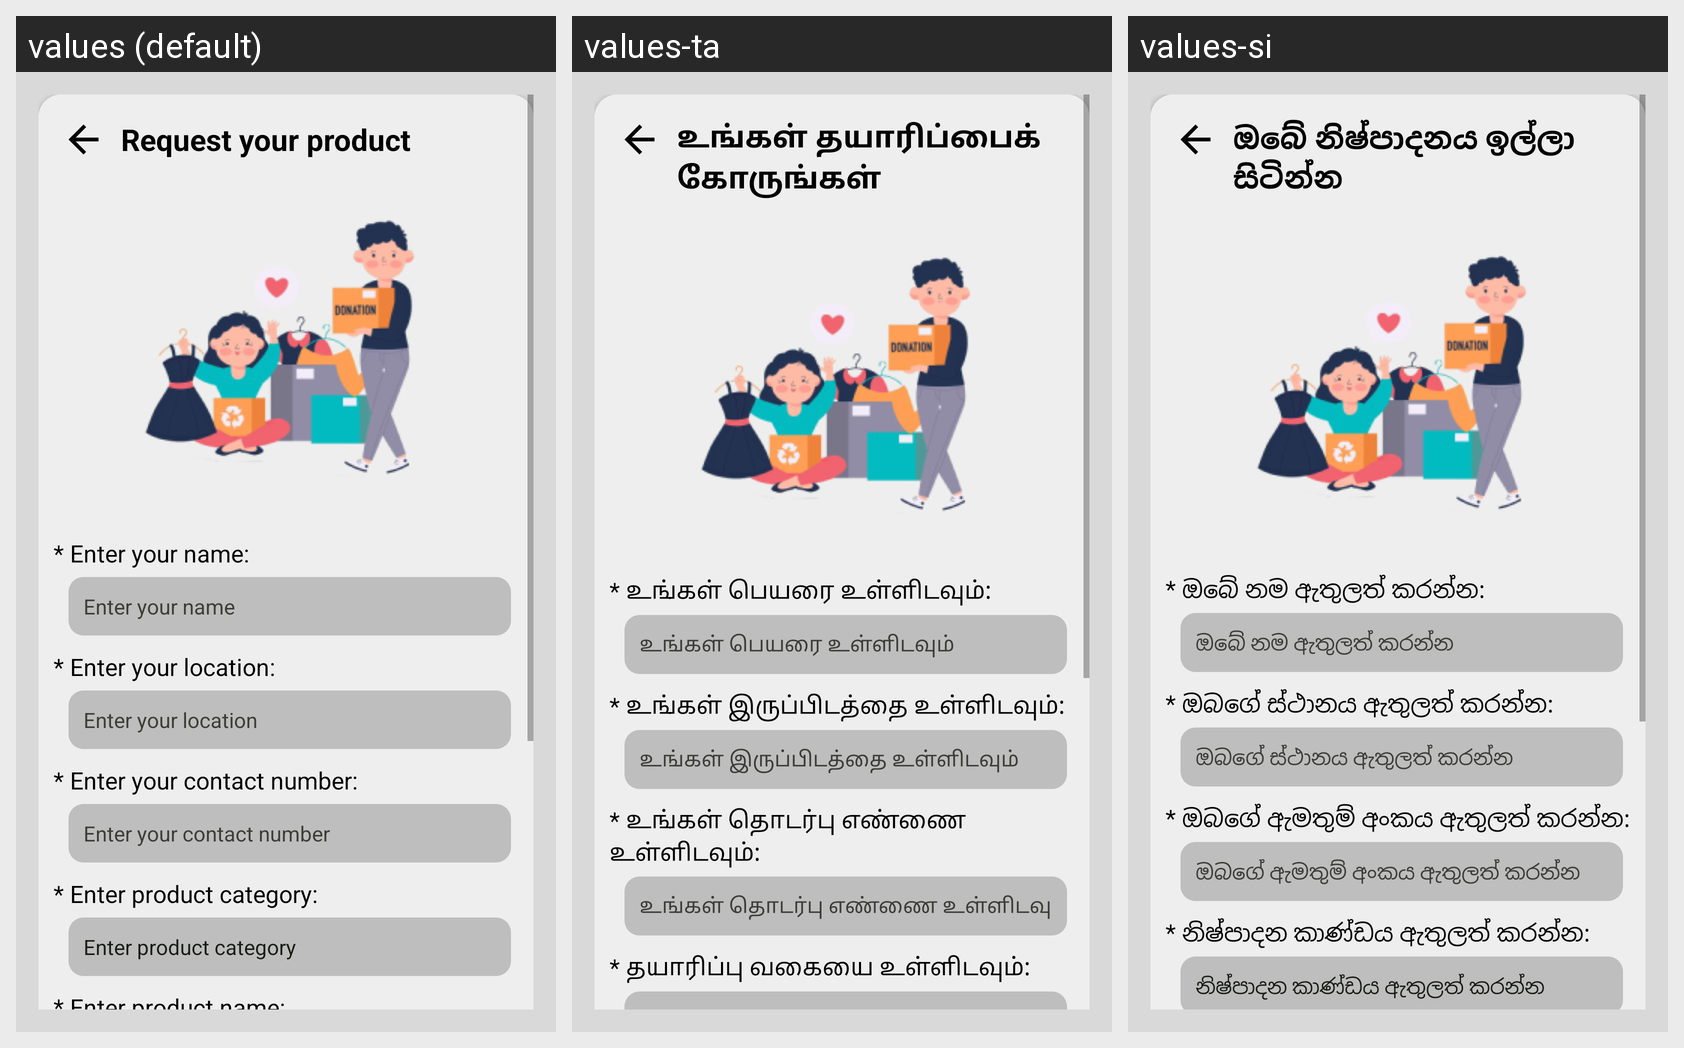

For this localized Android screen grid, give each drawn string resource with its value in every locale shown.
Android screen res/layout/activity_selected_product_request_form.xml rendered under 3 locales, left to right: values (default), values-ta, values-si. Device: Nexus 5 (rendered at 1080×1920; each locale shown at half size, 540×960, under a caption strip naming it); theme Theme.CareBridge.
Strings drawn on this screen, with the default value and each locale's value (text and hints the layout hard-codes, and strings that could not be matched under every locale, appear in the picture but are not listed):

selected_product_request_header
  values: Request your product
  values-ta: உங்கள் தயாரிப்பைக் கோருங்கள்
  values-si: ඔබේ නිෂ්පාදනය ඉල්ලා සිටින්න

donor_name_text
  values: * Enter your name:
  values-ta: * உங்கள் பெயரை உள்ளிடவும்:
  values-si: * ඔබේ නම ඇතුලත් කරන්න:

donor_name_edit
  values: Enter your name
  values-ta: உங்கள் பெயரை உள்ளிடவும்
  values-si: ඔබේ නම ඇතුලත් කරන්න

donor_location_text
  values: * Enter your location:
  values-ta: * உங்கள் இருப்பிடத்தை உள்ளிடவும்:
  values-si: * ඔබගේ ස්ථානය ඇතුලත් කරන්න:

donor_location_edit
  values: Enter your location
  values-ta: உங்கள் இருப்பிடத்தை உள்ளிடவும்
  values-si: ඔබගේ ස්ථානය ඇතුලත් කරන්න

donor_contact_text
  values: * Enter your contact number:
  values-ta: * உங்கள் தொடர்பு எண்ணை உள்ளிடவும்:
  values-si: * ඔබගේ ඇමතුම් අංකය ඇතුලත් කරන්න:

donor_contact_edit
  values: Enter your contact number
  values-ta: உங்கள் தொடர்பு எண்ணை உள்ளிடவும்
  values-si: ඔබගේ ඇමතුම් අංකය ඇතුලත් කරන්න

enter_product_category
  values: * Enter product category:
  values-ta: * தயாரிப்பு வகையை உள்ளிடவும்:
  values-si: * නිෂ්පාදන කාණ්ඩය ඇතුලත් කරන්න:
